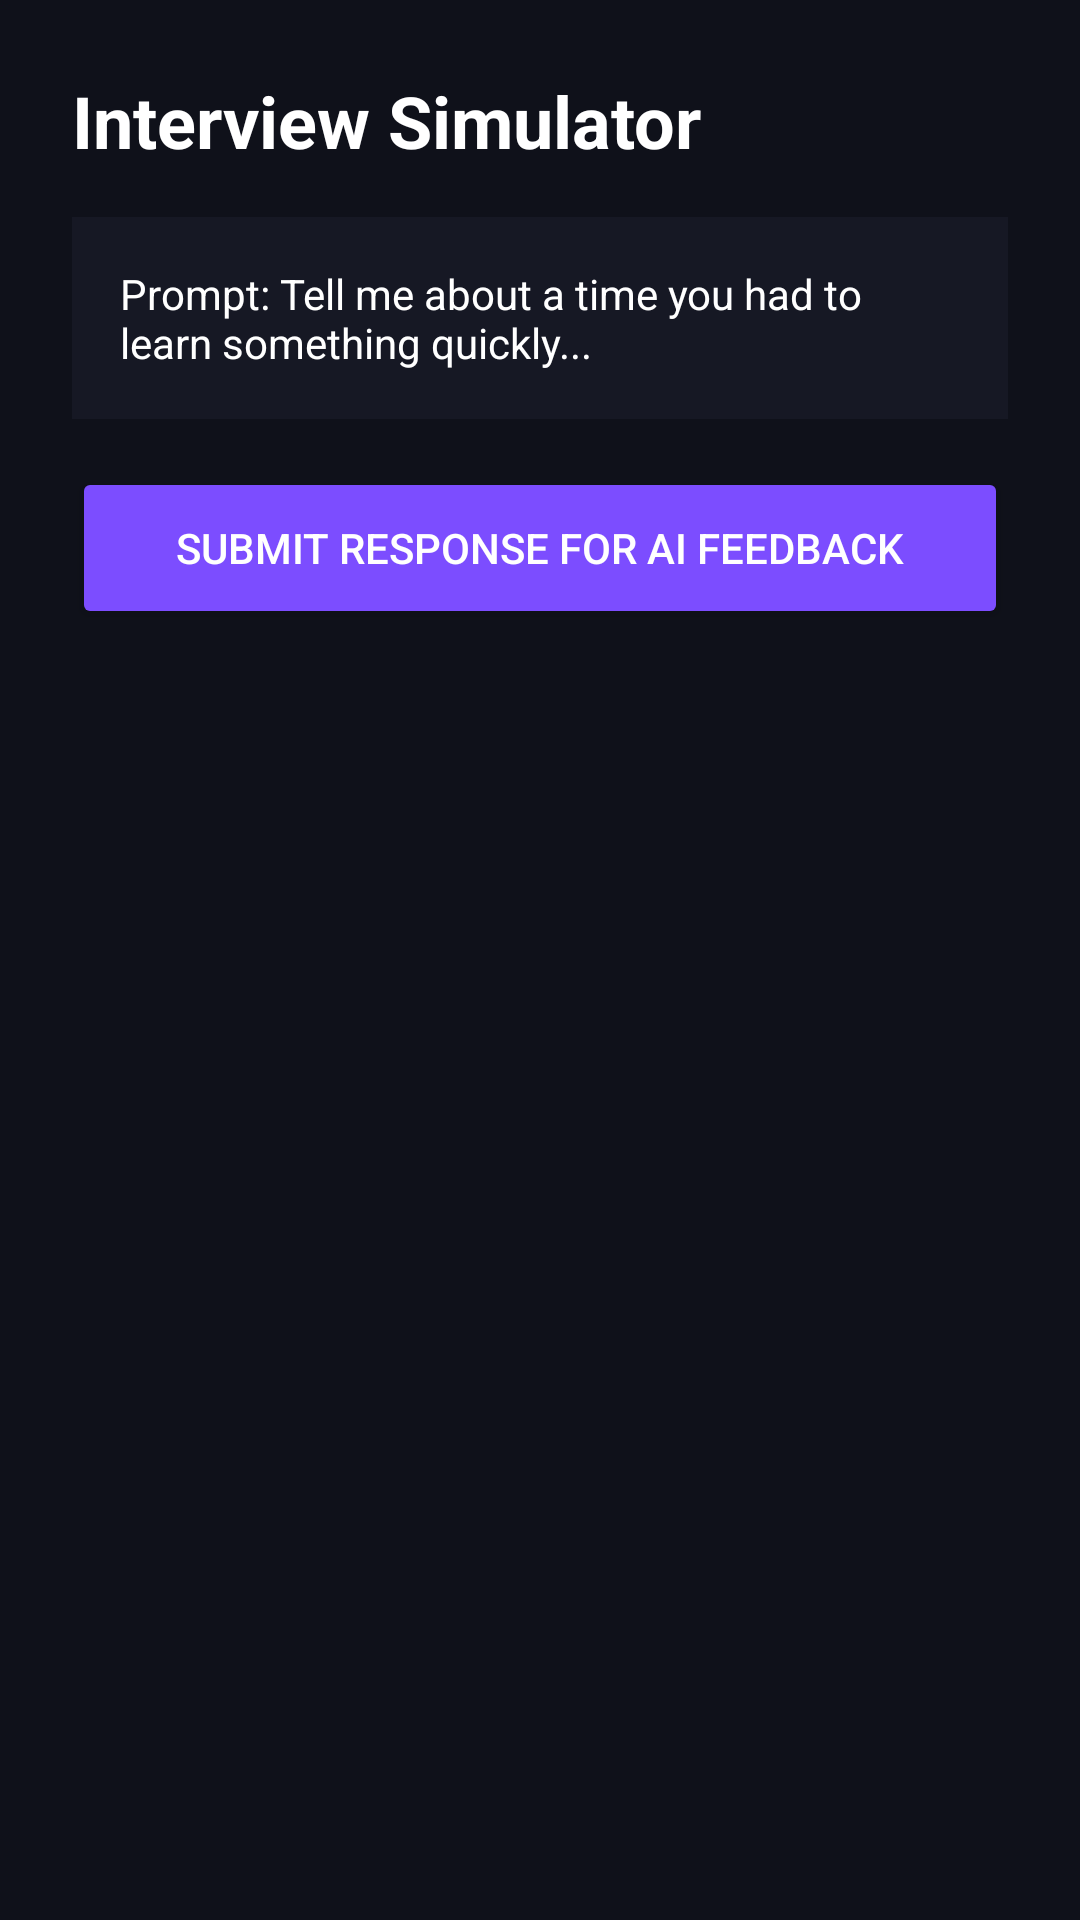

Write the Android layout XML for this screen, with the resource values it uses.
<!-- AndroidManifest.xml: application theme Theme.Prepnova -->
<!-- res/layout/fragment_interview_prep.xml -->
<?xml version="1.0" encoding="utf-8"?>
<LinearLayout xmlns:android="http://schemas.android.com/apk/res/android"
    android:layout_width="match_parent"
    android:layout_height="match_parent"
    android:background="#0F111A"
    android:orientation="vertical"
    android:padding="24dp">

    <TextView
        android:layout_width="wrap_content"
        android:layout_height="wrap_content"
        android:layout_marginBottom="16dp"
        android:text="Interview Simulator"
        android:textColor="#FFFFFF"
        android:textSize="24sp"
        android:textStyle="bold" />

    <TextView
        android:layout_width="match_parent"
        android:layout_height="wrap_content"
        android:layout_marginBottom="16dp"
        android:background="#161824"
        android:padding="16dp"
        android:text="Prompt: Tell me about a time you had to learn something quickly..."
        android:textColor="#FFFFFF" />

    <Button
        android:layout_width="match_parent"
        android:layout_height="54dp"
        android:backgroundTint="#7C4DFF"
        android:text="Submit Response for AI Feedback"
        android:textColor="#FFFFFF" />
</LinearLayout>
<!-- resources referenced by this layout -->
<resources>
  <style name="Theme.Prepnova" parent="Base.Theme.Prepnova" />
  <style name="Base.Theme.Prepnova" parent="Theme.Material3.DayNight.NoActionBar">
          
          
      </style>
</resources>
